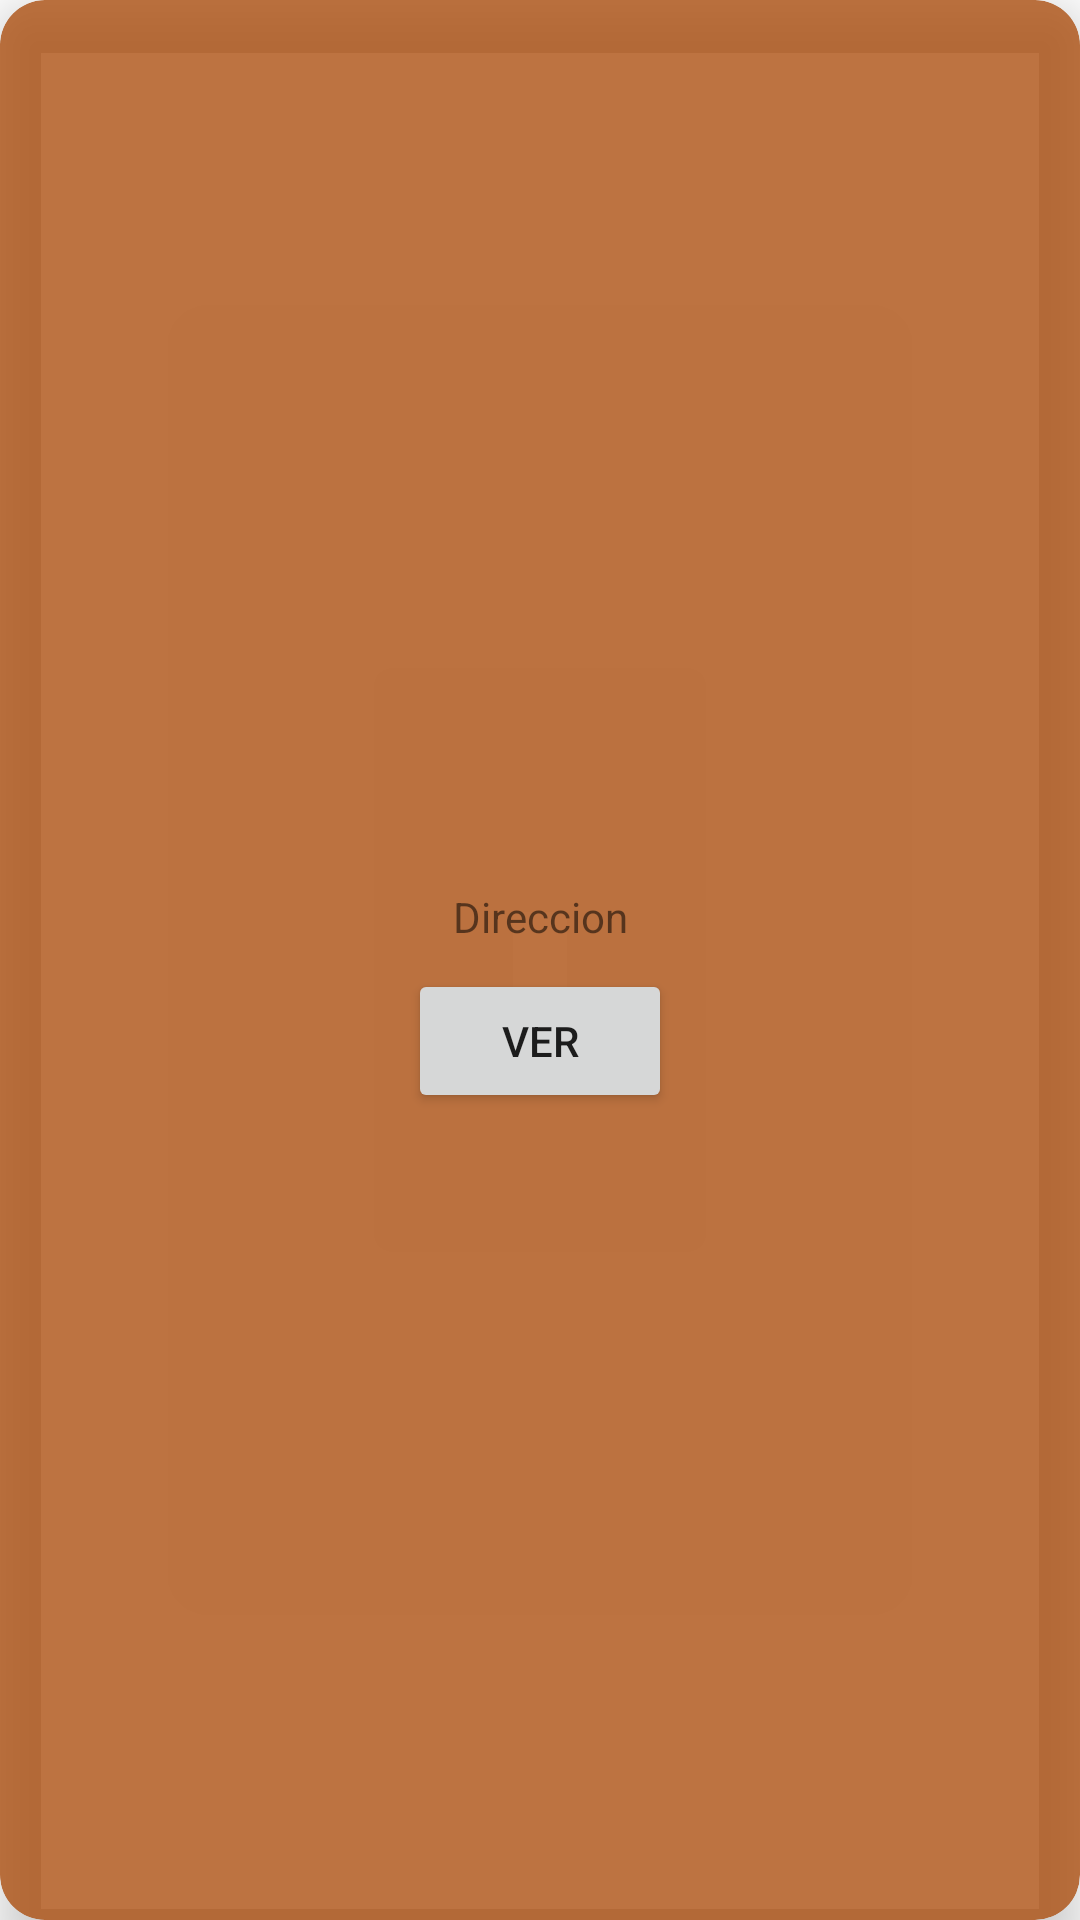

Android layout source for this screen:
<!-- AndroidManifest.xml: application theme Theme.TpInmuebleLab3 -->
<!-- res/layout/contrato_card.xml -->
<?xml version="1.0" encoding="utf-8"?>
<androidx.cardview.widget.CardView xmlns:android="http://schemas.android.com/apk/res/android"
    xmlns:app="http://schemas.android.com/apk/res-auto"
    xmlns:tools="http://schemas.android.com/tools"
    android:id="@+id/cvContrato"
    android:layout_width="380dp"
    android:layout_height="380dp"
    android:layout_margin="10dp"
    android:backgroundTint="#C9AC4E0F"
    app:cardCornerRadius="15dp"
    app:cardElevation="10dp"
    app:contentPadding="10dp">

    <androidx.constraintlayout.widget.ConstraintLayout
        android:layout_width="match_parent"
        android:layout_height="match_parent">

        <ImageView
            android:id="@+id/ivFotoI"
            android:layout_width="300dp"
            android:layout_height="250dp"
            android:layout_marginTop="16dp"
            app:layout_constraintEnd_toEndOf="parent"
            app:layout_constraintStart_toStartOf="parent"
            app:layout_constraintTop_toTopOf="parent"
            tools:srcCompat="@tools:sample/avatars" />

        <TextView
            android:id="@+id/tvDireccion"
            android:layout_width="wrap_content"
            android:layout_height="wrap_content"
            android:layout_marginTop="20dp"
            android:text="Direccion"
            app:layout_constraintEnd_toEndOf="parent"
            app:layout_constraintHorizontal_bias="0.501"
            app:layout_constraintStart_toStartOf="parent"
            app:layout_constraintTop_toBottomOf="@+id/ivFotoI" />

        <Button
            android:id="@+id/btVer"
            android:layout_width="wrap_content"
            android:layout_height="wrap_content"
            android:layout_marginTop="8dp"
            android:text="Ver"
            app:layout_constraintEnd_toEndOf="parent"
            app:layout_constraintStart_toStartOf="parent"
            app:layout_constraintTop_toBottomOf="@+id/tvDireccion" />
    </androidx.constraintlayout.widget.ConstraintLayout>
</androidx.cardview.widget.CardView>
<!-- resources referenced by this layout -->
<resources>
  <style name="Theme.TpInmuebleLab3" parent="Theme.MaterialComponents.DayNight.DarkActionBar">
          
          <item name="colorPrimary">@color/purple_500</item>
          <item name="colorPrimaryVariant">@color/purple_700</item>
          <item name="colorOnPrimary">@color/white</item>
          
          <item name="colorSecondary">@color/teal_200</item>
          <item name="colorSecondaryVariant">@color/teal_700</item>
          <item name="colorOnSecondary">@color/black</item>
          
          <item name="android:statusBarColor">?attr/colorPrimaryVariant</item>
          
      </style>
  <!-- not gathered from this repository: default colours our renderer supplied (Android Studio template values) -->
  <color name="purple_500">#FF6200EE</color>
  <color name="purple_700">#FF3700B3</color>
  <color name="teal_200">#FF03DAC5</color>
  <color name="teal_700">#FF018786</color>
  <color name="black">#FF000000</color>
  <color name="white">#FFFFFFFF</color>
</resources>
